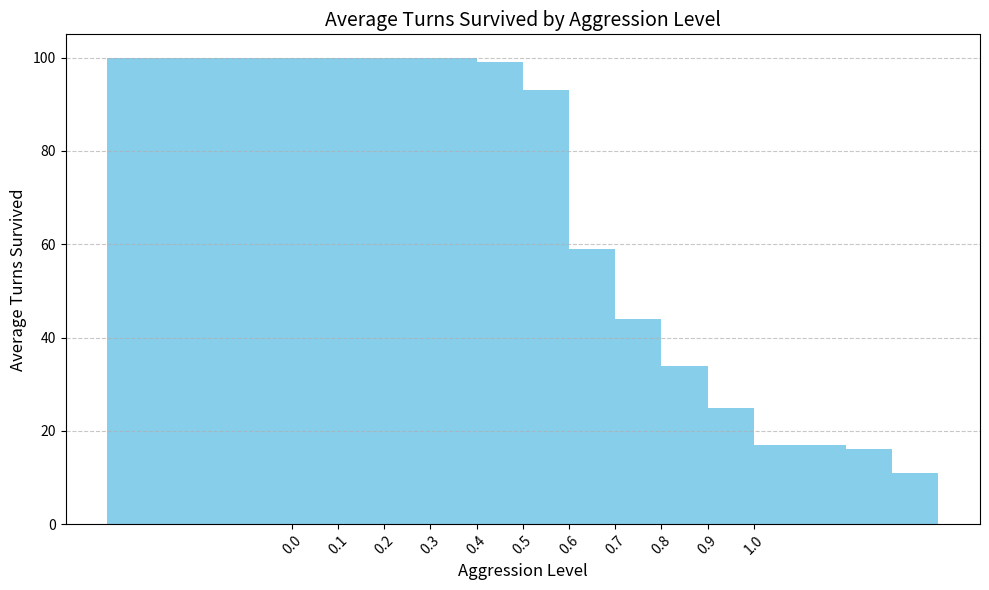
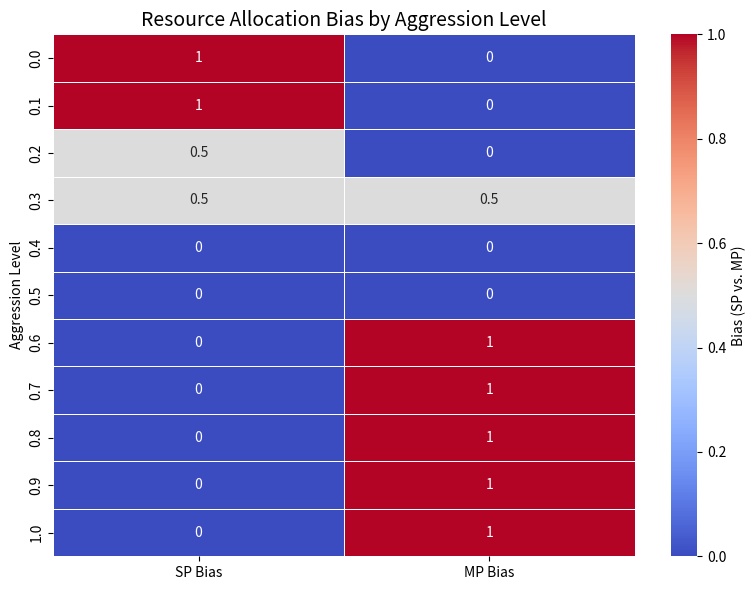

Reproduce these figures in Python, in order.
import matplotlib.pyplot as plt
import seaborn as sns
import pandas as pd

# Data for visualization
data = {
    "Aggression Level": [0.0, 0.1, 0.2, 0.3, 0.4, 0.5, 0.6, 0.7, 0.8, 0.9, 1.0],
    "Resource Allocation (SP vs. MP)": ["High SP, Low MP", "High SP, Low MP", "Moderate SP, Low MP", "Moderate SP, Moderate MP", "Balanced SP and MP", "Balanced SP and MP", "Low SP, High MP", "Low SP, High MP", "Low SP, High MP", "Low SP, High MP", "Low SP, High MP"],
    "Avg Turns Survived": [100, 99, 93, 59, 44, 34, 25, 16, 17, 16, 11],
    "Observed Behavior": [
        "Turtling",
        "Defensive",
        "Inefficient",
        "Overextended",
        "Strategic",
        "Optimal",
        "Aggressive",
        "Overcommitted",
        "Chaotic",
        "Fragile",
        "Glass Cannon",
    ],
}

# Convert to DataFrame
df = pd.DataFrame(data)

# Bar chart for Avg Turns Survived
plt.figure(figsize=(10, 6))
plt.bar(df["Aggression Level"], df["Avg Turns Survived"], color="skyblue")
plt.title("Average Turns Survived by Aggression Level", fontsize=14)
plt.xlabel("Aggression Level", fontsize=12)
plt.ylabel("Average Turns Survived", fontsize=12)
plt.xticks(df["Aggression Level"], rotation=45)
plt.grid(axis="y", linestyle="--", alpha=0.7)
plt.tight_layout()
plt.savefig("avg_turns_survived.png")
plt.show()

# Heatmap for Resource Allocation and Behavior
heatmap_data = pd.DataFrame({
    "Aggression Level": df["Aggression Level"],
    "SP Bias": [1 if "High SP" in alloc else 0.5 if "Moderate SP" in alloc else 0 for alloc in df["Resource Allocation (SP vs. MP)"]],
    "MP Bias": [1 if "High MP" in alloc else 0.5 if "Moderate MP" in alloc else 0 for alloc in df["Resource Allocation (SP vs. MP)"]],
})

plt.figure(figsize=(8, 6))
sns.heatmap(
    heatmap_data.set_index("Aggression Level"),
    annot=True,
    cmap="coolwarm",
    cbar_kws={"label": "Bias (SP vs. MP)"},
    linewidths=0.5,
)
plt.title("Resource Allocation Bias by Aggression Level", fontsize=14)
plt.tight_layout()
plt.savefig("resource_allocation_heatmap.png")
plt.show()
